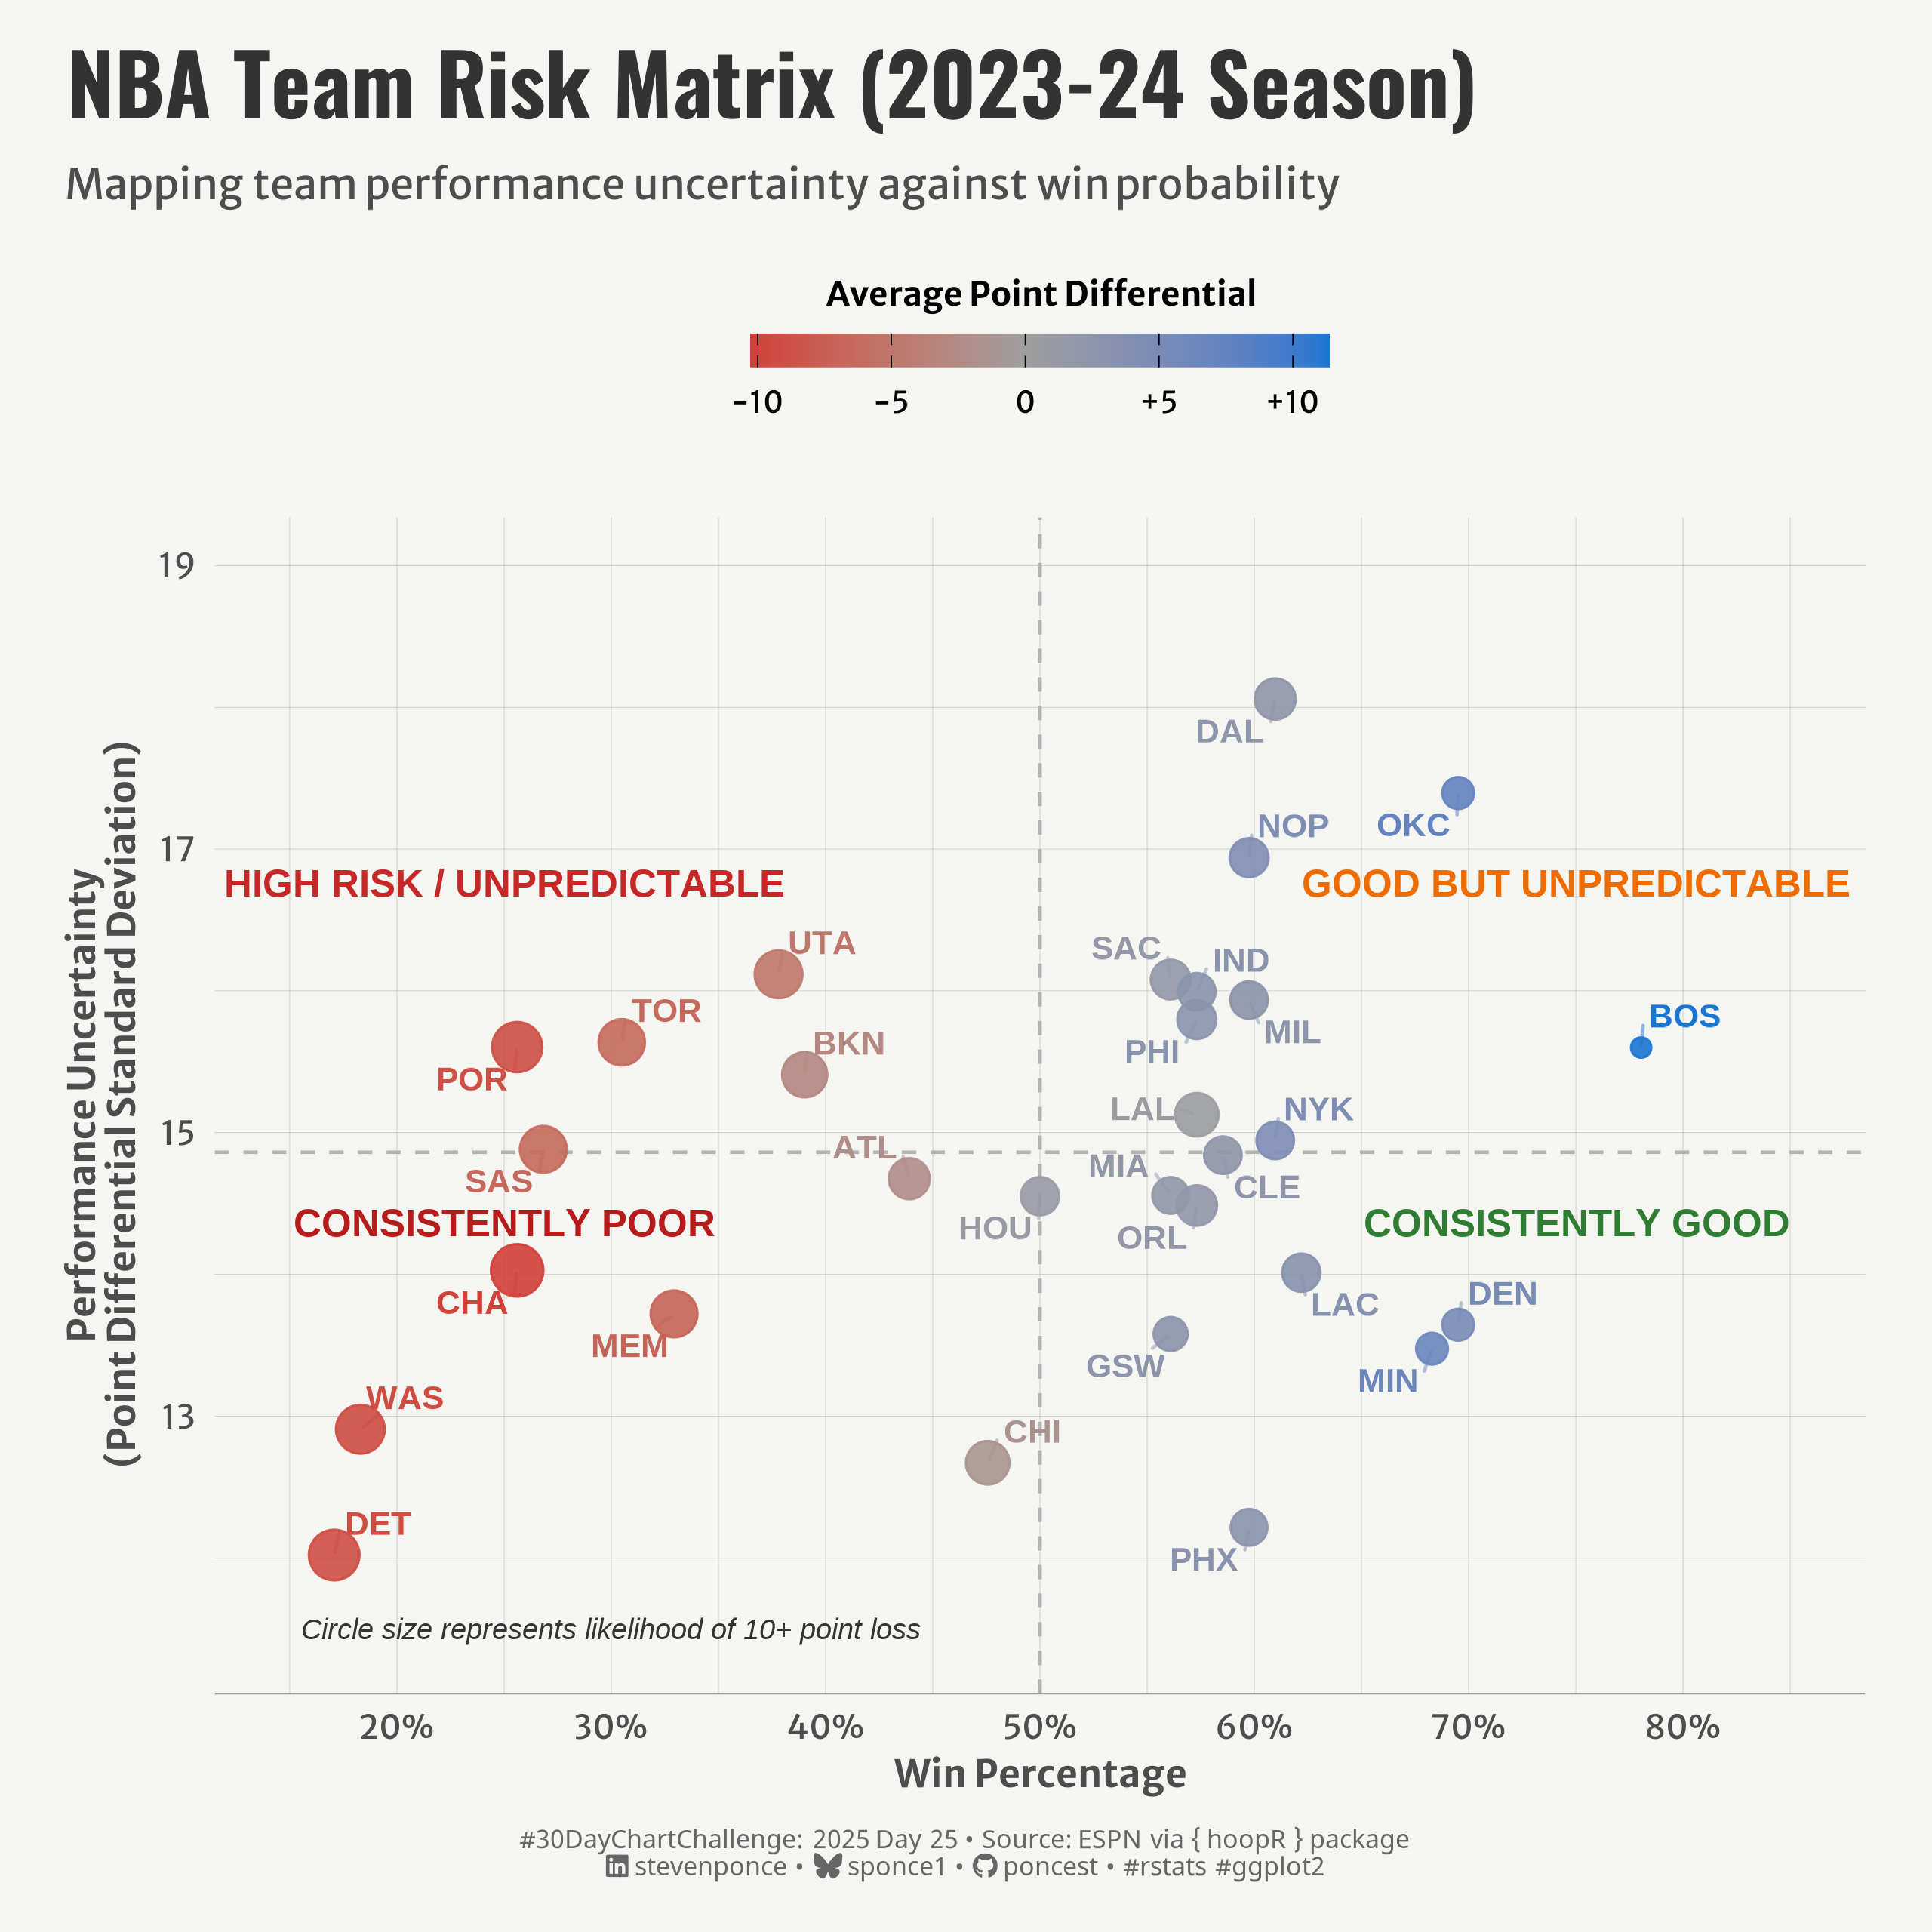

The R source for this figure:

## Challenge: #30DayChartChallenge 2025 day 25
## Topic:     Uncertainties | risk
## Author:    Steven Ponce
## Date:      2024-04-25

## Data:      { hoopR } an R package for working with men’s basketball data.
##            live play by play and box score data from ESPN
##            https://hoopr.sportsdataverse.org/
##            https://github.com/sportsdataverse/hoopR

## 1. LOAD PACKAGES & SETUP ----  
if (!require("pacman")) install.packages("pacman")
  pacman::p_load(
  tidyverse,      # Easily Install and Load the 'Tidyverse'
  ggtext,         # Improved Text Rendering Support for 'ggplot2'
  showtext,       # Using Fonts More Easily in R Graphs
  janitor,        # Simple Tools for Examining and Cleaning Dirty Data
  skimr,          # Compact and Flexible Summaries of Data
  scales,         # Scale Functions for Visualization
  lubridate,      # Make Dealing with Dates a Little Easier
  ggrepel,        # Automatically Position Non-Overlapping Text Labels with 'ggplot2'
  hoopR           # Access Men's Basketball Play by Play Data
)
  
### |- figure size ---- 
camcorder::gg_record( 
  dir    = here::here("temp_plots"), 
  device = "png",
  width  = 8,
  height = 8,
  units  = "in",
  dpi    = 320)

# Source utility functions
source(here::here("R/utils/fonts.R"))
source(here::here("R/utils/social_icons.R"))
source(here::here("R/themes/base_theme.R"))


## 2. READ IN THE DATA ----
  
# Get game results data for the 2023-24 season
games <- nba_leaguegamefinder(season = "2023-24")
games_data <- games$LeagueGameFinderResults


## 3. EXAMINING THE DATA ----
glimpse(games_data)
skim(games_data)


## 4. TIDYDATA ----

games_data <- games_data |>  
  mutate(
    PLUS_MINUS = as.numeric(PLUS_MINUS),
    GAME_DATE = as.Date(GAME_DATE),
    PTS = as.numeric(PTS),
    OPP_PTS = as.numeric(PTS) - as.numeric(PLUS_MINUS)
  )

team_variability <- games_data |>
  group_by(TEAM_NAME) |>
  summarize(
    games_played = n(),
    avg_points = mean(as.numeric(PTS)),
    avg_point_diff = mean(PLUS_MINUS),
    points_sd = sd(as.numeric(PTS)),
    margin_sd = sd(PLUS_MINUS),
    win_pct = sum(WL == "W") / n(),
    blowout_risk = sum(PLUS_MINUS <= -10) / games_played,
    team_abbr = first(TEAM_ABBREVIATION),
    .groups = "drop"
  ) |>
  filter(games_played >= 10) |>
  arrange(desc(margin_sd))


# 5. VISUALIZATION ---- 

### |-  plot aesthetics ----
colors <- get_theme_colors(
  palette = c(
    "#C62828", "#EF6C00", "#B71C1C", "#2E7D32",
    "#D32F2F", "#9E9E9E", "#1976D2"
    )
  )

### |-  titles and caption ----
# text
title_text    <- str_wrap("NBA Team Risk Matrix (2023-24 Season)",
                          width = 60) 

subtitle_text <- str_wrap("Mapping team performance uncertainty against win probability",
                          width = 60)

caption_text <- create_dcc_caption(
  dcc_year = 2025,
  dcc_day = 25,
  source_text =  "ESPN via { hoopR } package" 
)

### |-  fonts ----
setup_fonts()
fonts <- get_font_families()

### |-  plot theme ----

# Start with base theme
base_theme <- create_base_theme(colors)

# Add weekly-specific theme elements
weekly_theme <- extend_weekly_theme(
  base_theme,
  theme(
    
    # Text styling 
    plot.title = element_text(face = "bold", family = fonts$title, size = rel(1.14), margin = margin(b = 10)),
    plot.subtitle = element_text(family = fonts$subtitle, color = colors$text, size = rel(0.78), margin = margin(b = 20)),
    
    # Axis elements
    axis.title = element_text(color = colors$text, size = rel(0.8)),
    axis.text = element_text(color = colors$text, size = rel(0.7)),
    
    axis.line.x = element_line(color = "gray50", linewidth = .2),
    
    # Grid elements
    panel.grid.minor = element_line(color = "gray65", linewidth = 0.05),
    panel.grid.major = element_line(color = "gray65", linewidth = 0.05),
    
    # Legend elements
    legend.position = "top",
    legend.margin = margin(t = 5, b = 15),
    legend.background = element_rect(fill = NA, color = NA),
    legend.key = element_rect(fill = NA, color = NA),
    legend.title = element_text(size = rel(0.71), face = "bold"),
    legend.text = element_text(size = rel(0.64)),
    
    # Plot margins 
    plot.margin = margin(t = 10, r = 20, b = 10, l = 20),
  )
)

# Set theme
theme_set(weekly_theme)

# Plot
ggplot(team_variability, 
       aes(x = win_pct, y = margin_sd)) +
  # Geoms
  geom_hline(
    yintercept = median(team_variability$margin_sd), 
    linetype = "dashed", color = "gray70", size = 0.5
    ) +
  geom_vline(
    xintercept = 0.5, linetype = "dashed", 
    color = "gray70", size = 0.5
    ) +
  geom_point(
    aes(size = blowout_risk, color = avg_point_diff), 
    alpha = 0.9, stroke = 0.5
    ) +
  geom_text_repel(
    aes(label = team_abbr, color = avg_point_diff),
    size = 3.5, fontface = "bold", box.padding = 0.35,
    min.segment.length = 0.2, segment.alpha = 0.5,
    force = 1, max.overlaps = 15, seed = 123
    ) +
  # Annotate
  annotate(
    "text", x = 0.25, y = max(team_variability$margin_sd) - 1.3, 
    label = "HIGH RISK / UNPREDICTABLE", color = colors$palette[1], fontface = "bold", size = 4
    ) +
  annotate(
    "text", x = 0.75, y = max(team_variability$margin_sd) - 1.3, 
    label = "GOOD BUT UNPREDICTABLE", color = colors$palette[2], fontface = "bold", size = 4
    ) +
  annotate(
    "text", x = 0.25, y = median(team_variability$margin_sd) - 0.5, 
    label = "CONSISTENTLY POOR", color = colors$palette[3], fontface = "bold", size = 4
    ) +
  annotate(
    "text", x = 0.75, y = median(team_variability$margin_sd) - 0.5, 
    label = "CONSISTENTLY GOOD", color = colors$palette[4], fontface = "bold", size = 4
    ) +
  annotate(
    "text", x = 0.3, y = 11.5, 
    label = "Circle size represents likelihood of 10+ point loss", 
    color = "#333333", size = 3, fontface = "italic"
    ) +
  # Scales
  scale_color_gradient2(
    low = colors$palette[5], mid = colors$palette[6], high = colors$palette[7],
    midpoint = 0, 
    name = "Average Point Differential",
    breaks = c(-10, -5, 0, 5, 10),
    labels = c("-10", "-5", "0", "+5", "+10"),
    guide = guide_colorbar(
      title.position = "top",
      title.hjust = 0.5,
      barwidth = 12,
      barheight = 0.7,
      frame.colour = NA,
      ticks.colour = "black"
    )
  ) +
  scale_size_continuous(
    range = c(2.5, 7),
    guide = "none"
  ) +
  scale_x_continuous(
    labels = percent_format(accuracy = 1), 
    limits = c(0.15, 0.85),
    breaks = seq(0.2, 0.8, by = 0.1)
  ) +
  scale_y_continuous(
    limits = c(min(team_variability$margin_sd) * 0.95, max(team_variability$margin_sd) * 1.05)
  ) +
  # Labs
  labs(
    title = title_text,
    subtitle = subtitle_text,
    caption = caption_text,
    x = "Win Percentage",
    y = "Performance Uncertainty\n(Point Differential Standard Deviation)",
  ) +
  # Theme
  theme(
    plot.title = element_text(
      size = rel(1.8),
      family = fonts$title,
      face = "bold",
      color = colors$title,
      margin = margin(t = 5, b = 5)
    ),
    plot.subtitle = element_markdown(
      size = rel(0.9),
      family = fonts$subtitle,
      color = colors$subtitle,
      lineheight = 1.1,
      margin = margin(t = 5, b = 15)
    ),
    plot.caption = element_markdown(
      size = rel(0.55),
      family = fonts$caption,
      color = colors$caption,
      lineheight = 0.65,
      hjust = 0.5,
      halign = 0.5,
      margin = margin(t = 10, b = 5)
    ),
  )
  

# 6. SESSION INFO ----  
sessioninfo::session_info(include_base = TRUE) 

# ─ Session info ───────────────────────────────────────────────────
# setting  value
# version  R version 4.4.1 (2024-06-14 ucrt)
# os       Windows 11 x64 (build 22631)
# system   x86_64, mingw32
# ui       RStudio
# language (EN)
# collate  English_United States.utf8
# ctype    English_United States.utf8
# tz       America/New_York
# date     2025-04-08
# rstudio  2024.12.1+563 Kousa Dogwood (desktop)
# pandoc   NA
# 
# ─ Packages ───────────────────────────────────────────────────────
# !  package      * version  date (UTC) lib source
# V  base         * 4.4.1    2024-04-24 [2] local (on disk 4.4.0)
# P  base64enc      0.1-3    2015-07-28 [?] RSPM (R 4.4.0)
# P  camcorder      0.1.0    2022-10-03 [?] RSPM (R 4.4.0)
# P  cli            3.6.4    2025-02-13 [?] RSPM (R 4.4.0)
# P  codetools      0.2-20   2024-03-31 [?] CRAN (R 4.4.0)
# colorspace     2.1-1    2024-07-26 [1] CRAN (R 4.4.3)
# P  commonmark     1.9.1    2024-01-30 [?] RSPM (R 4.4.0)
# P  compiler       4.4.0    2024-04-24 [?] local
# crayon         1.5.3    2024-06-20 [1] CRAN (R 4.4.3)
# curl           6.2.2    2025-03-24 [1] CRAN (R 4.4.3)
# P  data.table     1.15.4   2024-03-30 [?] RSPM (R 4.4.0)
# P  datasets     * 4.4.0    2024-04-24 [?] local
# digest         0.6.37   2024-08-19 [1] CRAN (R 4.4.3)
# P  dplyr        * 1.1.4    2023-11-17 [?] RSPM (R 4.4.0)
# farver         2.1.2    2024-05-13 [1] CRAN (R 4.4.3)
# P  fastmap        1.2.0    2024-05-15 [?] RSPM (R 4.4.0)
# P  forcats      * 1.0.0    2023-01-29 [?] RSPM (R 4.4.0)
# P  furrr          0.3.1    2022-08-15 [?] CRAN (R 4.4.3)
# P  future         1.34.0   2024-07-29 [?] CRAN (R 4.4.3)
# P  generics       0.1.3    2022-07-05 [?] RSPM (R 4.4.0)
# P  ggplot2      * 3.5.1    2024-04-23 [?] CRAN (R 4.4.0)
# P  ggrepel      * 0.9.5    2024-01-10 [?] CRAN (R 4.4.0)
# P  ggtext       * 0.1.2    2022-09-16 [?] RSPM (R 4.4.0)
# P  gifski         1.12.0-2 2023-08-12 [?] RSPM (R 4.4.0)
# P  globals        0.16.3   2024-03-08 [?] CRAN (R 4.4.0)
# glue           1.8.0    2024-09-30 [1] CRAN (R 4.4.3)
# P  graphics     * 4.4.0    2024-04-24 [?] local
# P  grDevices    * 4.4.0    2024-04-24 [?] local
# P  grid           4.4.0    2024-04-24 [?] local
# P  gridExtra      2.3      2017-09-09 [?] CRAN (R 4.4.0)
# P  gridtext       0.1.5    2022-09-16 [?] RSPM (R 4.4.0)
# gtable         0.3.6    2024-10-25 [1] CRAN (R 4.4.3)
# P  here         * 1.0.1    2020-12-13 [?] RSPM (R 4.4.0)
# P  hms            1.1.3    2023-03-21 [?] RSPM (R 4.4.0)
# P  hoopR        * 2.1.0    2023-11-25 [?] CRAN (R 4.4.3)
# P  htmltools      0.5.8.1  2024-04-04 [?] RSPM (R 4.4.0)
# P  httr           1.4.7    2023-08-15 [?] RSPM (R 4.4.0)
# P  janitor      * 2.2.0    2023-02-02 [?] RSPM (R 4.4.0)
# jsonlite       1.9.1    2025-03-03 [1] CRAN (R 4.4.3)
# P  knitr          1.46     2024-04-06 [?] RSPM (R 4.4.0)
# P  labeling       0.4.3    2023-08-29 [?] CRAN (R 4.4.0)
# P  lifecycle      1.0.4    2023-11-07 [?] CRAN (R 4.4.0)
# P  listenv        0.9.1    2024-01-29 [?] CRAN (R 4.4.3)
# P  lubridate    * 1.9.3    2023-09-27 [?] RSPM (R 4.4.0)
# P  magick         2.8.3    2024-02-18 [?] RSPM (R 4.4.0)
# P  magrittr       2.0.3    2022-03-30 [?] CRAN (R 4.4.0)
# P  markdown       1.12     2023-12-06 [?] RSPM (R 4.4.0)
# P  methods      * 4.4.0    2024-04-24 [?] local
# munsell        0.5.1    2024-04-01 [1] CRAN (R 4.3.3)
# P  pacman       * 0.5.1    2019-03-11 [?] RSPM (R 4.4.0)
# P  parallel       4.4.0    2024-04-24 [?] local
# P  parallelly     1.42.0   2025-01-30 [?] CRAN (R 4.4.3)
# pillar         1.10.1   2025-01-07 [1] CRAN (R 4.4.3)
# P  pkgconfig      2.0.3    2019-09-22 [?] CRAN (R 4.4.0)
# P  purrr        * 1.0.2    2023-08-10 [?] CRAN (R 4.4.0)
# R6             2.6.1    2025-02-15 [1] CRAN (R 4.4.3)
# P  ragg           1.3.1    2024-05-06 [?] CRAN (R 4.4.0)
# Rcpp           1.0.12   2024-01-09 [1] CRAN (R 4.3.3)
# PD RcppParallel   5.1.10   2025-01-24 [?] CRAN (R 4.4.3)
# P  readr        * 2.1.5    2024-01-10 [?] RSPM (R 4.4.0)
# renv           1.0.5    2024-02-29 [1] CRAN (R 4.3.3)
# P  repr           1.1.7    2024-03-22 [?] CRAN (R 4.4.0)
# rlang          1.1.5    2025-01-17 [1] CRAN (R 4.4.3)
# P  rprojroot      2.0.4    2023-11-05 [?] RSPM (R 4.4.0)
# rstudioapi     0.17.1   2024-10-22 [1] CRAN (R 4.4.3)
# P  rsvg           2.6.0    2023-10-08 [?] RSPM (R 4.4.0)
# P  rvest          1.0.4    2024-02-12 [?] RSPM (R 4.4.0)
# P  scales       * 1.3.0    2023-11-28 [?] CRAN (R 4.4.0)
# P  sessioninfo    1.2.2    2021-12-06 [?] RSPM (R 4.4.0)
# P  showtext     * 0.9-7    2024-03-02 [?] RSPM (R 4.4.0)
# P  showtextdb   * 3.0      2020-06-04 [?] RSPM (R 4.4.0)
# P  skimr        * 2.1.5    2022-12-23 [?] CRAN (R 4.4.0)
# P  snakecase      0.11.1   2023-08-27 [?] RSPM (R 4.4.0)
# P  stats        * 4.4.0    2024-04-24 [?] local
# stringi        1.8.7    2025-03-27 [1] CRAN (R 4.4.3)
# P  stringr      * 1.5.1    2023-11-14 [?] CRAN (R 4.4.0)
# P  svglite        2.1.3    2023-12-08 [?] RSPM (R 4.4.0)
# P  sysfonts     * 0.8.9    2024-03-02 [?] RSPM (R 4.4.0)
# P  systemfonts    1.0.6    2024-03-07 [?] CRAN (R 4.4.0)
# P  textshaping    0.3.7    2023-10-09 [?] RSPM (R 4.4.0)
# P  tibble       * 3.2.1    2023-03-20 [?] CRAN (R 4.4.0)
# P  tidyr        * 1.3.1    2024-01-24 [?] RSPM (R 4.4.0)
# tidyselect     1.2.1    2024-03-11 [1] CRAN (R 4.3.3)
# P  tidyverse    * 2.0.0    2023-02-22 [?] RSPM (R 4.4.0)
# P  timechange     0.3.0    2024-01-18 [?] RSPM (R 4.4.0)
# P  tools          4.4.0    2024-04-24 [?] local
# tzdb           0.5.0    2025-03-15 [1] CRAN (R 4.4.3)
# P  utf8           1.2.4    2023-10-22 [?] CRAN (R 4.4.0)
# P  utils        * 4.4.0    2024-04-24 [?] local
# P  vctrs          0.6.5    2023-12-01 [?] CRAN (R 4.4.0)
# P  viridis      * 0.6.5    2024-01-29 [?] CRAN (R 4.4.0)
# P  viridisLite  * 0.4.2    2023-05-02 [?] CRAN (R 4.4.0)
# P  withr          3.0.2    2024-10-28 [?] RSPM (R 4.4.0)
# P  xfun           0.43     2024-03-25 [?] RSPM (R 4.4.0)
# xml2           1.3.8    2025-03-14 [1] CRAN (R 4.4.3)
# 
# V ── Loaded and on-disk version mismatch.
# P ── Loaded and on-disk path mismatch.
# D ── DLL MD5 mismatch, broken installation.
# 
# ──────────────────────────────────────────────────────────────────
# > 
